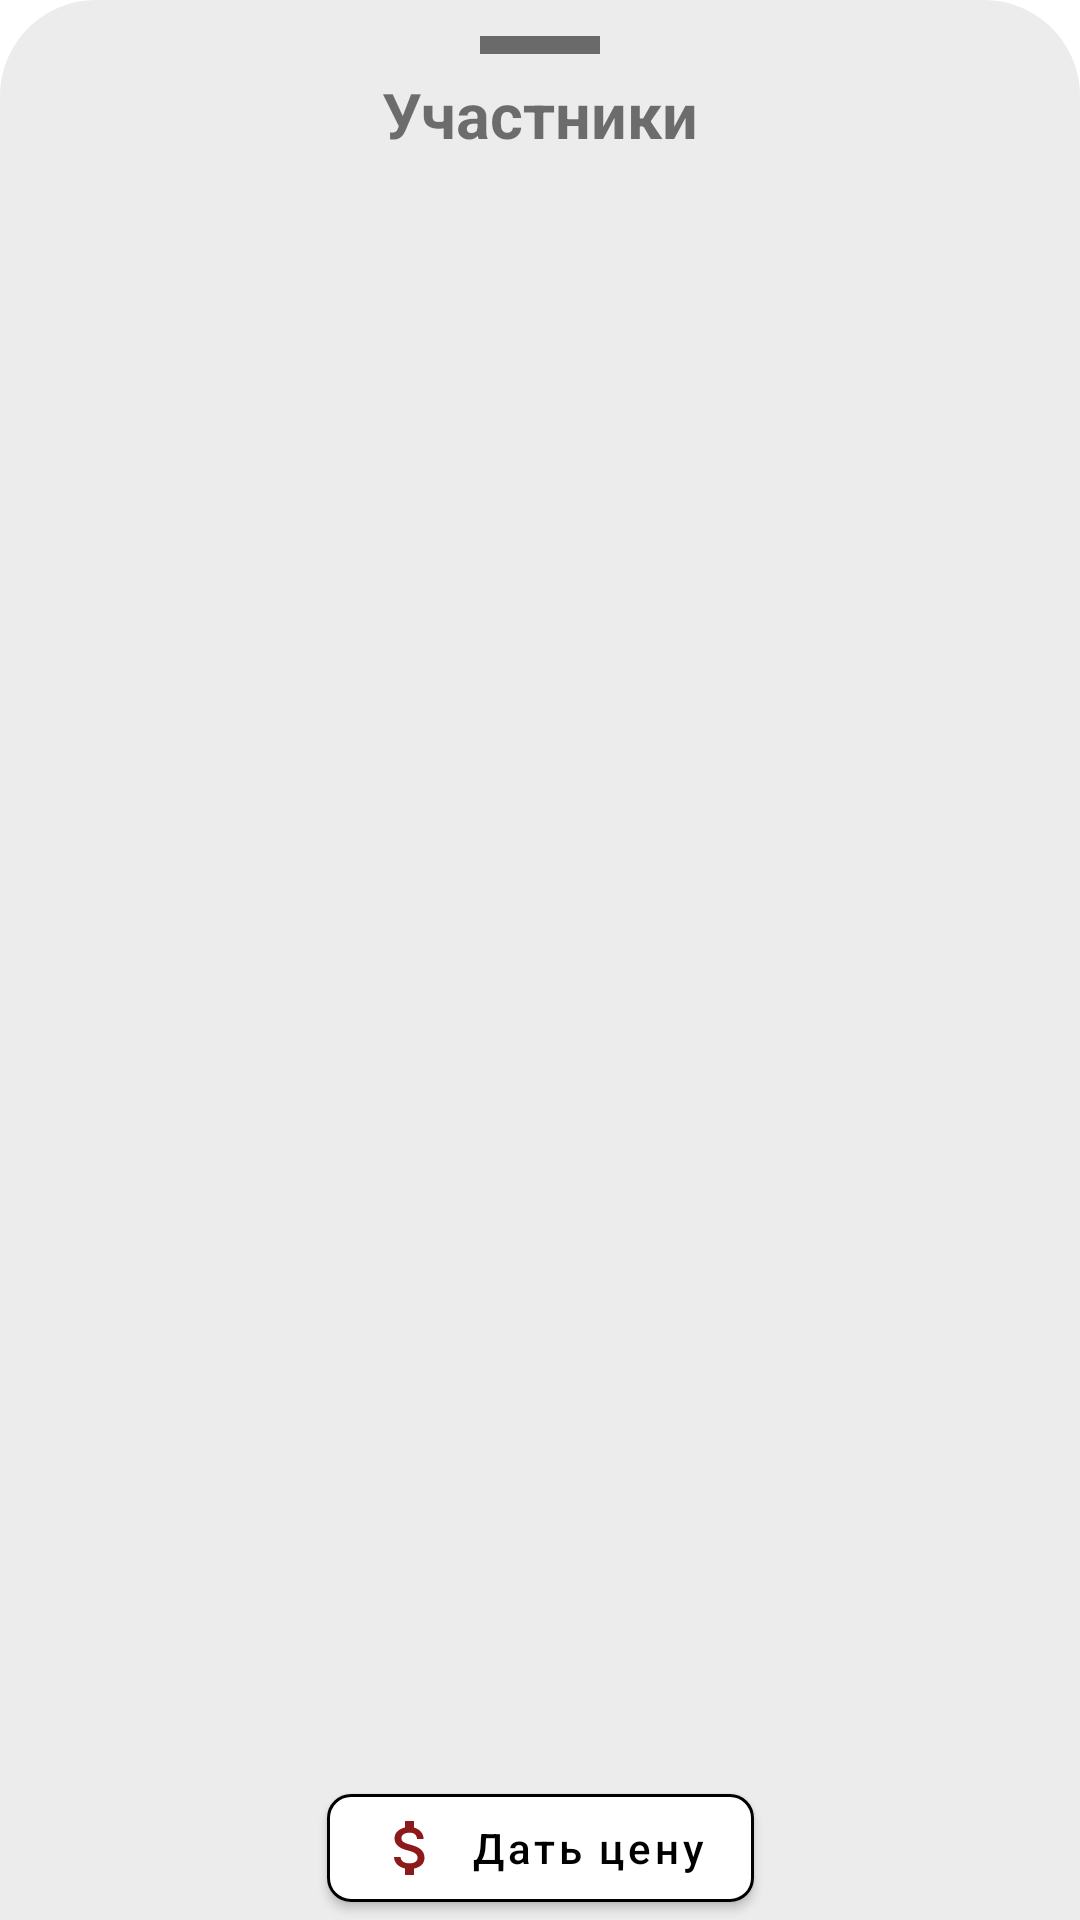

This screen was rendered from an Android layout file. Write that file and the resources it references.
<!-- AndroidManifest.xml: application theme SplashScreenTheme -->
<!-- res/layout/bottom_sheet.xml -->
<?xml version="1.0" encoding="utf-8"?>
<androidx.constraintlayout.widget.ConstraintLayout xmlns:android="http://schemas.android.com/apk/res/android"
    android:id="@+id/bottom_sheet_container"
    android:layout_width="match_parent"
    android:layout_height="match_parent"
    android:background="@drawable/rounded"
    xmlns:app="http://schemas.android.com/apk/res-auto">

    <View
        android:id="@+id/divider"
        android:layout_width="40dp"
        android:layout_height="6dp"
        android:background="@color/black"
        android:alpha=".55"
        app:layout_constraintTop_toTopOf="parent"
        app:layout_constraintEnd_toEndOf="parent"
        android:layout_marginTop="12dp"
        app:layout_constraintStart_toStartOf="parent" />

    <TextView
        android:id="@+id/tv_members"
        style="@style/AllTokensFragmentTextStyle"
        android:layout_width="match_parent"
        android:text="Участники"
        android:layout_marginTop="12dp"
        android:layout_marginStart="0dp"
        android:gravity="center"
        app:layout_constraintTop_toTopOf="@id/divider"
        android:layout_height="wrap_content"/>

    <androidx.recyclerview.widget.RecyclerView
        android:id="@+id/rv_members"
        android:layout_width="match_parent"
        android:layout_height="0dp"
        app:layout_constraintTop_toBottomOf="@+id/tv_members"
        android:layout_marginTop="20dp"
        app:layout_constraintBottom_toTopOf="@+id/btn_give_a_mark"/>

    <com.google.android.material.button.MaterialButton
        android:id="@+id/btn_give_a_mark"
        android:layout_width="wrap_content"
        android:layout_height="wrap_content"
        style="@style/AllAppButtonStyle"
        app:icon="@drawable/trade"
        android:text="Дать цену"
        app:layout_constraintBottom_toBottomOf="parent"
        app:layout_constraintEnd_toEndOf="parent"
        app:layout_constraintStart_toStartOf="parent" />

</androidx.constraintlayout.widget.ConstraintLayout>
<!-- resources referenced by this layout -->
<resources>
  <color name="black">#FF000000</color>
  <!-- drawable rounded (drawable) -->
  <?xml version="1.0" encoding="utf-8"?>
  <shape xmlns:android="http://schemas.android.com/apk/res/android">
  
      <solid android:color="@color/gray"/>
  
      <corners
          android:topLeftRadius="32dp"
          android:topRightRadius="32dp"/>
  </shape>
  <!-- drawable trade (drawable) -->
  <vector android:height="24dp" android:tint="#BEBEBE"
      android:viewportHeight="24" android:viewportWidth="24"
      android:width="24dp" xmlns:android="http://schemas.android.com/apk/res/android">
      <path android:fillColor="@android:color/white" android:pathData="M11.8,10.9c-2.27,-0.59 -3,-1.2 -3,-2.15 0,-1.09 1.01,-1.85 2.7,-1.85 1.78,0 2.44,0.85 2.5,2.1h2.21c-0.07,-1.72 -1.12,-3.3 -3.21,-3.81V3h-3v2.16c-1.94,0.42 -3.5,1.68 -3.5,3.61 0,2.31 1.91,3.46 4.7,4.13 2.5,0.6 3,1.48 3,2.41 0,0.69 -0.49,1.79 -2.7,1.79 -2.06,0 -2.87,-0.92 -2.98,-2.1h-2.2c0.12,2.19 1.76,3.42 3.68,3.83V21h3v-2.15c1.95,-0.37 3.5,-1.5 3.5,-3.55 0,-2.84 -2.43,-3.81 -4.7,-4.4z"/>
  </vector>
  <style name="AllAppButtonStyle">
          <item name="textAllCaps">false</item>
          <item name="backgroundTint">@color/white</item>
          <item name="android:textColor">@color/black</item>
          <item name="strokeWidth">1dp</item>
          <item name="cornerRadius">8dp</item>
          <item name="iconTint">@color/red_dark</item>
          <item name="android:layout_marginTop">24dp</item>
      </style>
  <style name="AllTokensFragmentTextStyle">
          <item name="android:layout_marginTop">48dp</item>
          <item name="android:textStyle">bold</item>
          <item name="android:textSize">21sp</item>
          <item name="android:layout_marginStart">12dp</item>
      </style>
  <style name="SplashScreenTheme" parent="Theme.MaterialComponents.DayNight.NoActionBar">
          <item name="android:windowBackground">@drawable/splash_image</item>
          <item name="android:statusBarColor">@color/white</item>
      </style>
  <color name="gray">#ECECEC</color>
  <color name="white">#FFFFFFFF</color>
  <color name="red_dark">#8C1A1A</color>
  <!-- drawable splash_image (drawable) -->
  <?xml version="1.0" encoding="utf-8"?>
  <layer-list xmlns:android="http://schemas.android.com/apk/res/android">
  
      <item android:drawable="@color/white"/>
      <item android:drawable="@drawable/itoken_splash" android:gravity="center"/>
  
  </layer-list>
  <!-- drawable itoken_splash: vector/xml drawable (drawable, 5391 chars, omitted) -->
</resources>
